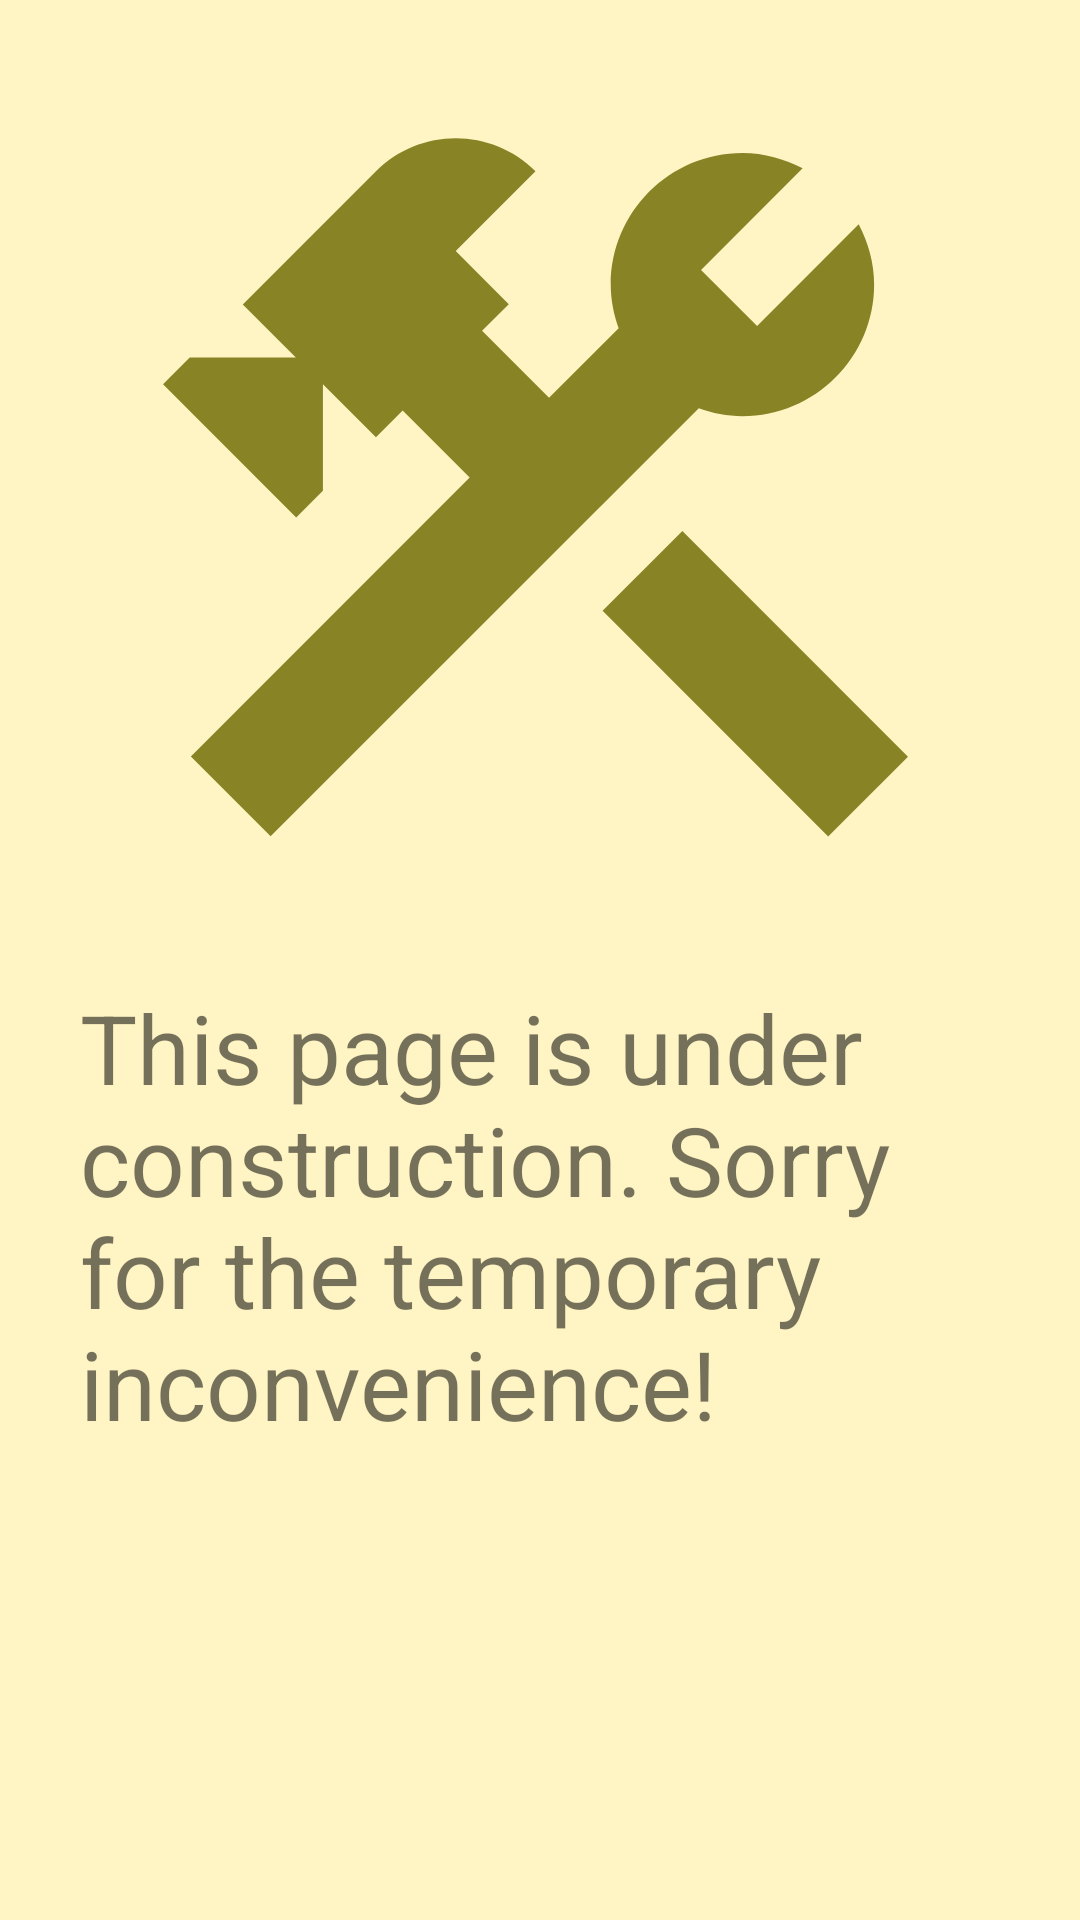

Layout XML and referenced resources for this Android screen:
<!-- AndroidManifest.xml: application theme Theme.ABBAdditionalHW1 -->
<!-- res/layout/fragment_sale.xml -->
<?xml version="1.0" encoding="utf-8"?>
<androidx.constraintlayout.widget.ConstraintLayout xmlns:android="http://schemas.android.com/apk/res/android"
    xmlns:app="http://schemas.android.com/apk/res-auto"
    xmlns:tools="http://schemas.android.com/tools"
    android:layout_width="match_parent"
    android:layout_height="match_parent"
    tools:context=".fragments.SaleFragment">

    <TextView
        android:id="@+id/Sales"
        android:layout_width="306dp"
        android:layout_height="179dp"
        android:layout_marginBottom="120dp"
        android:text="This page is under construction. Sorry for the temporary inconvenience!"
        android:textSize="32sp"
        app:layout_constraintBottom_toBottomOf="parent"
        app:layout_constraintEnd_toEndOf="parent"
        app:layout_constraintHorizontal_bias="0.495"
        app:layout_constraintStart_toStartOf="parent"
        app:layout_constraintTop_toBottomOf="@+id/imageView4" />

    <ImageView
        android:id="@+id/imageView4"
        android:layout_width="381dp"
        android:layout_height="301dp"
        android:layout_marginEnd="4dp"
        android:src="@drawable/baseline_construction_24"
        app:layout_constraintBottom_toTopOf="@+id/Sales"
        app:layout_constraintEnd_toEndOf="parent"
        app:layout_constraintHorizontal_bias="0.5"
        app:layout_constraintStart_toStartOf="parent"
        app:layout_constraintTop_toTopOf="parent" />

</androidx.constraintlayout.widget.ConstraintLayout>
<!-- resources referenced by this layout -->
<resources>
  <!-- drawable baseline_construction_24 (drawable) -->
  <vector android:height="24dp" android:tint="#888325"
      android:viewportHeight="24" android:viewportWidth="24"
      android:width="24dp" xmlns:android="http://schemas.android.com/apk/res/android">
      <path android:fillColor="@android:color/white" android:pathData="M13.7827,15.1719l2.1213,-2.1213l5.9962,5.9962l-2.1213,2.1213z"/>
      <path android:fillColor="@android:color/white" android:pathData="M17.5,10c1.93,0 3.5,-1.57 3.5,-3.5c0,-0.58 -0.16,-1.12 -0.41,-1.6l-2.7,2.7L16.4,6.11l2.7,-2.7C18.62,3.16 18.08,3 17.5,3C15.57,3 14,4.57 14,6.5c0,0.41 0.08,0.8 0.21,1.16l-1.85,1.85l-1.78,-1.78l0.71,-0.71L9.88,5.61L12,3.49c-1.17,-1.17 -3.07,-1.17 -4.24,0L4.22,7.03l1.41,1.41H2.81L2.1,9.15l3.54,3.54l0.71,-0.71V9.15l1.41,1.41l0.71,-0.71l1.78,1.78l-7.41,7.41l2.12,2.12L16.34,9.79C16.7,9.92 17.09,10 17.5,10z"/>
  </vector>
  <style name="Theme.ABBAdditionalHW1" parent="Theme.MaterialComponents.DayNight.DarkActionBar">
          
          <item name="colorPrimary">@color/purple_500</item>
          <item name="colorPrimaryVariant">@color/purple_700</item>
          <item name="colorOnPrimary">@color/white</item>
          
          <item name="colorSecondary">@color/teal_200</item>
          <item name="colorSecondaryVariant">@color/teal_700</item>
          <item name="colorOnSecondary">@color/black</item>
          
          <item name="android:statusBarColor">#FFF4C3</item>
          <item name="android:windowLightStatusBar">true</item>
          <item name="android:windowBackground">#FFF4C3</item>
          
          <item name="windowNoTitle">true</item>
          <item name="windowActionBar">false</item>
      </style>
  <color name="purple_500">#FF6200EE</color>
  <color name="purple_700">#FF3700B3</color>
  <color name="white">#FFFFFFFF</color>
  <color name="teal_200">#FF03DAC5</color>
  <color name="teal_700">#FF018786</color>
  <color name="black">#FF000000</color>
</resources>
